Run: headless pygame with SDL's dummy video driver; simulated clock (each Clock.tick advances the game by its frame time, no real sleeping); random seed 0; keys injected as events and as key.get_pressed() state; mouse plan: one left click at the window centre at the start of phase 2, then a move to the lower-right quarter at the start of phase 3.
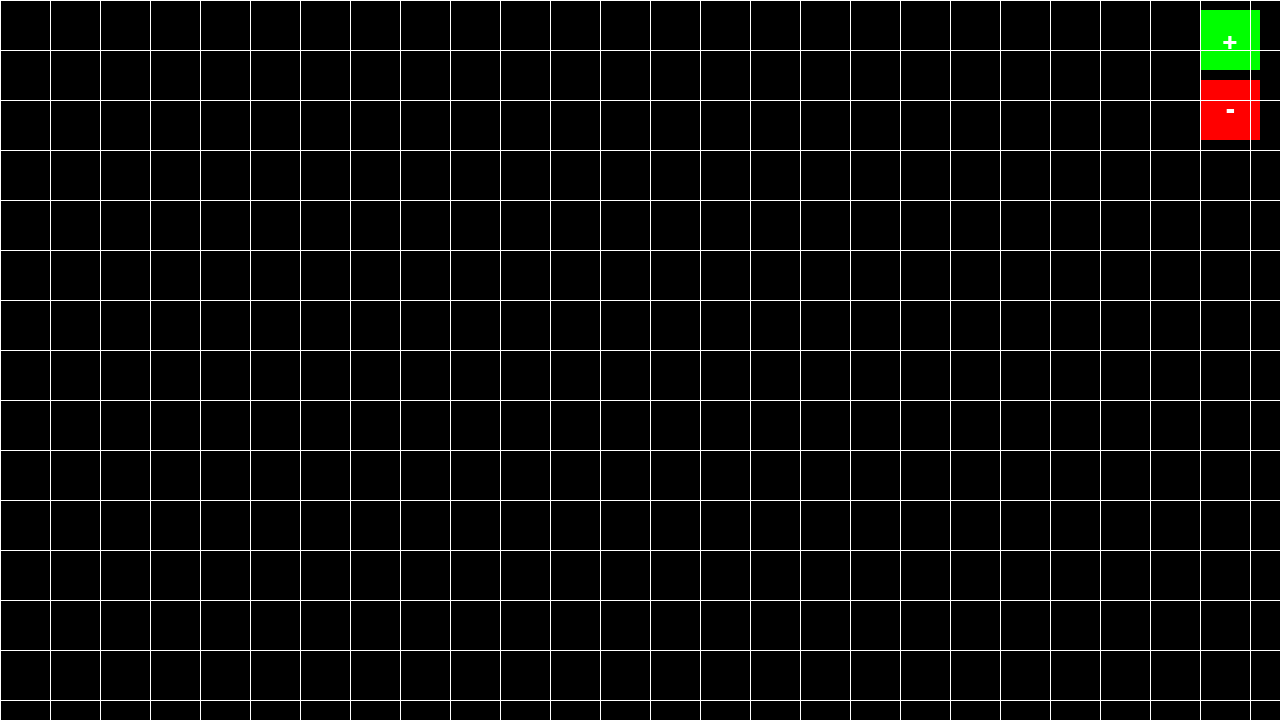
Frame 1 of 4 · flips 1–60 · no input
Frame 2 of 4 · flips 61–180 · clicked the window centre · tapped SPACE, RETURN · held RIGHT (→), D · screen unchanged from frame 1, image omitted
Frame 3 of 4 · flips 181–300 · moved the mouse to the lower-right quarter · held DOWN (↓), S · screen unchanged from frame 2, image omitted
Frame 4 of 4 · flips 301–420 · held LEFT (←), A, UP (↑), W · screen unchanged from frame 3, image omitted

The pygame program that drew these frames:

import pygame
import sys

pygame.init()
screen = pygame.display.set_mode((1280, 720))

cell_size = 50
zoom_level = 1

def draw_grid():
    for x in range(0, screen.get_width(), cell_size):
        pygame.draw.line(screen, (255, 255, 255), (x, 0), (x, screen.get_height()))
    for y in range(0, screen.get_height(), cell_size):
        pygame.draw.line(screen, (255, 255, 255), (0, y), (screen.get_width(), y))

def zoom_in():
    global cell_size, zoom_level
    if zoom_level < 3:
        cell_size *= 2
        zoom_level += 1

def zoom_out():
    global cell_size, zoom_level
    if zoom_level > 1:
        cell_size //= 2
        zoom_level -= 1

def draw_zoom_in_button():
    rect = pygame.Rect(1200, 10, 60, 60)
    pygame.draw.rect(screen, (0, 255, 0), rect)
    font = pygame.font.Font(None, 40)
    text = font.render("+", True, (255, 255, 255))
    text_rect = text.get_rect(center=rect.center)
    screen.blit(text, text_rect)
    return rect

def draw_zoom_out_button():
    rect = pygame.Rect(1200, 80, 60, 60)
    pygame.draw.rect(screen, (255, 0, 0), rect)
    font = pygame.font.Font(None, 40)
    text = font.render("-", True, (255, 255, 255))
    text_rect = text.get_rect(center=rect.center)
    screen.blit(text, text_rect)
    return rect

while True:
    for event in pygame.event.get():
        if event.type == pygame.QUIT:
            pygame.quit()
            sys.exit()
        elif event.type == pygame.MOUSEBUTTONDOWN:
            if event.button == 4:
                zoom_in()
            elif event.button == 5:
                zoom_out()
            elif event.button == 1:
                zoom_in_button_rect = draw_zoom_in_button()
                zoom_out_button_rect = draw_zoom_out_button()
                if zoom_in_button_rect.collidepoint(event.pos):
                    zoom_in()
                elif zoom_out_button_rect.collidepoint(event.pos):
                    zoom_out()

    screen.fill((0, 0, 0))
    draw_zoom_in_button()
    draw_zoom_out_button()
    draw_grid()
    pygame.display.flip()
